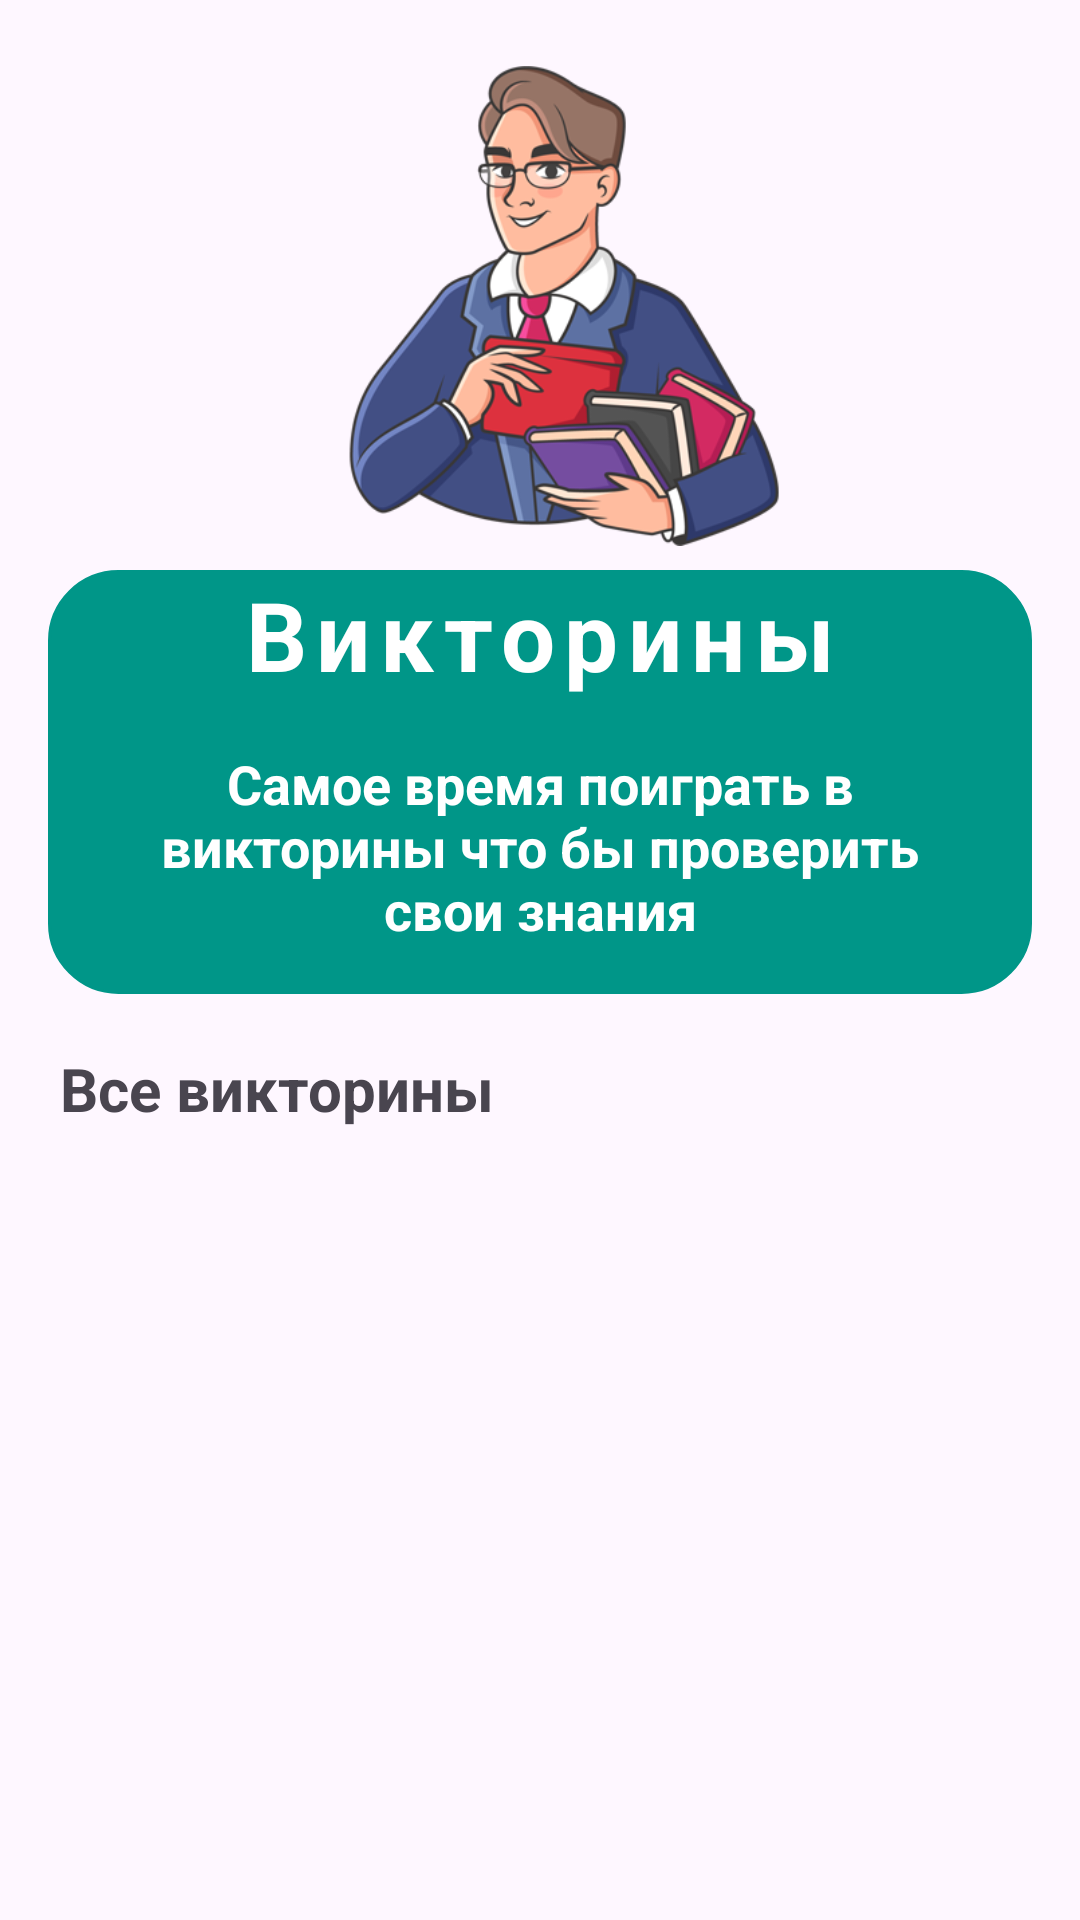

Layout XML and referenced resources for this Android screen:
<!-- AndroidManifest.xml: application theme Theme.QuizFireBase -->
<!-- res/layout/activity_main.xml -->
<?xml version="1.0" encoding="utf-8"?>
<LinearLayout xmlns:android="http://schemas.android.com/apk/res/android"
    xmlns:app="http://schemas.android.com/apk/res-auto"
    xmlns:tools="http://schemas.android.com/tools"
    android:id="@+id/main"
    android:orientation="vertical"
    android:layout_width="match_parent"
    android:layout_height="match_parent"
    android:padding="16dp"
    tools:context=".MainActivity">

    <ImageView
        android:layout_width="match_parent"
        android:layout_height="160dp"
        android:layout_marginTop="6dp"
        android:src="@drawable/student_main" />

    <LinearLayout
        android:layout_width="match_parent"
        android:layout_height="wrap_content"
        android:layout_marginTop="8dp"
        android:background="@drawable/rounded_corner"
        android:backgroundTint="@color/blue"
        android:orientation="vertical">

        <TextView
            android:layout_width="match_parent"
            android:layout_height="wrap_content"
            android:text="Викторины"
            android:gravity="center"
            android:textSize="32sp"
            android:textColor="@color/white"
            android:letterSpacing="0.1"
            android:textStyle="bold"
            />

        <TextView
            android:layout_width="match_parent"
            android:layout_height="wrap_content"
            android:text="Самое время поиграть в викторины что бы проверить свои знания"
            android:gravity="center"
            android:textSize="18sp"
            android:textColor="@color/white"
            android:textStyle="bold"
            android:layout_margin="16dp"
            />


    </LinearLayout>

    <TextView
        android:layout_width="wrap_content"
        android:layout_height="wrap_content"
        android:text="Все викторины"
        android:layout_marginTop="18dp"
        android:layout_marginStart="4dp"
        android:textSize="20sp"
        android:textStyle="bold"/>

    <RelativeLayout
        android:layout_width="match_parent"
        android:layout_height="match_parent">

        <ProgressBar
            android:id="@+id/progressBarQuiz"
            android:layout_width="30dp"
            android:layout_height="30dp"
            android:visibility="gone"
            android:layout_centerInParent="true"/>

        <androidx.recyclerview.widget.RecyclerView
            android:layout_width="wrap_content"
            android:layout_height="wrap_content"
            android:layout_marginTop="16dp"
            android:id="@+id/recycleView"/>

    </RelativeLayout>


</LinearLayout>
<!-- resources referenced by this layout -->
<resources>
  <color name="blue">#009688</color>
  <color name="white">#FFFFFFFF</color>
  <!-- drawable rounded_corner (drawable) -->
  <?xml version="1.0" encoding="utf-8"?>
  <shape xmlns:android="http://schemas.android.com/apk/res/android">
  <stroke android:width="1dp"
      android:color="@color/white"/>
      <corners android:radius="23dp"/>
  </shape>
  <!-- drawable student_main: png bitmap (drawable, 87166 bytes) -->
  <style name="Theme.QuizFireBase" parent="Base.Theme.QuizFireBase" />
  <style name="Base.Theme.QuizFireBase" parent="Theme.Material3.DayNight.NoActionBar">
          
           <item name="colorPrimary">@color/orange</item>
      </style>
  <color name="orange">#EE8E01</color>
</resources>
